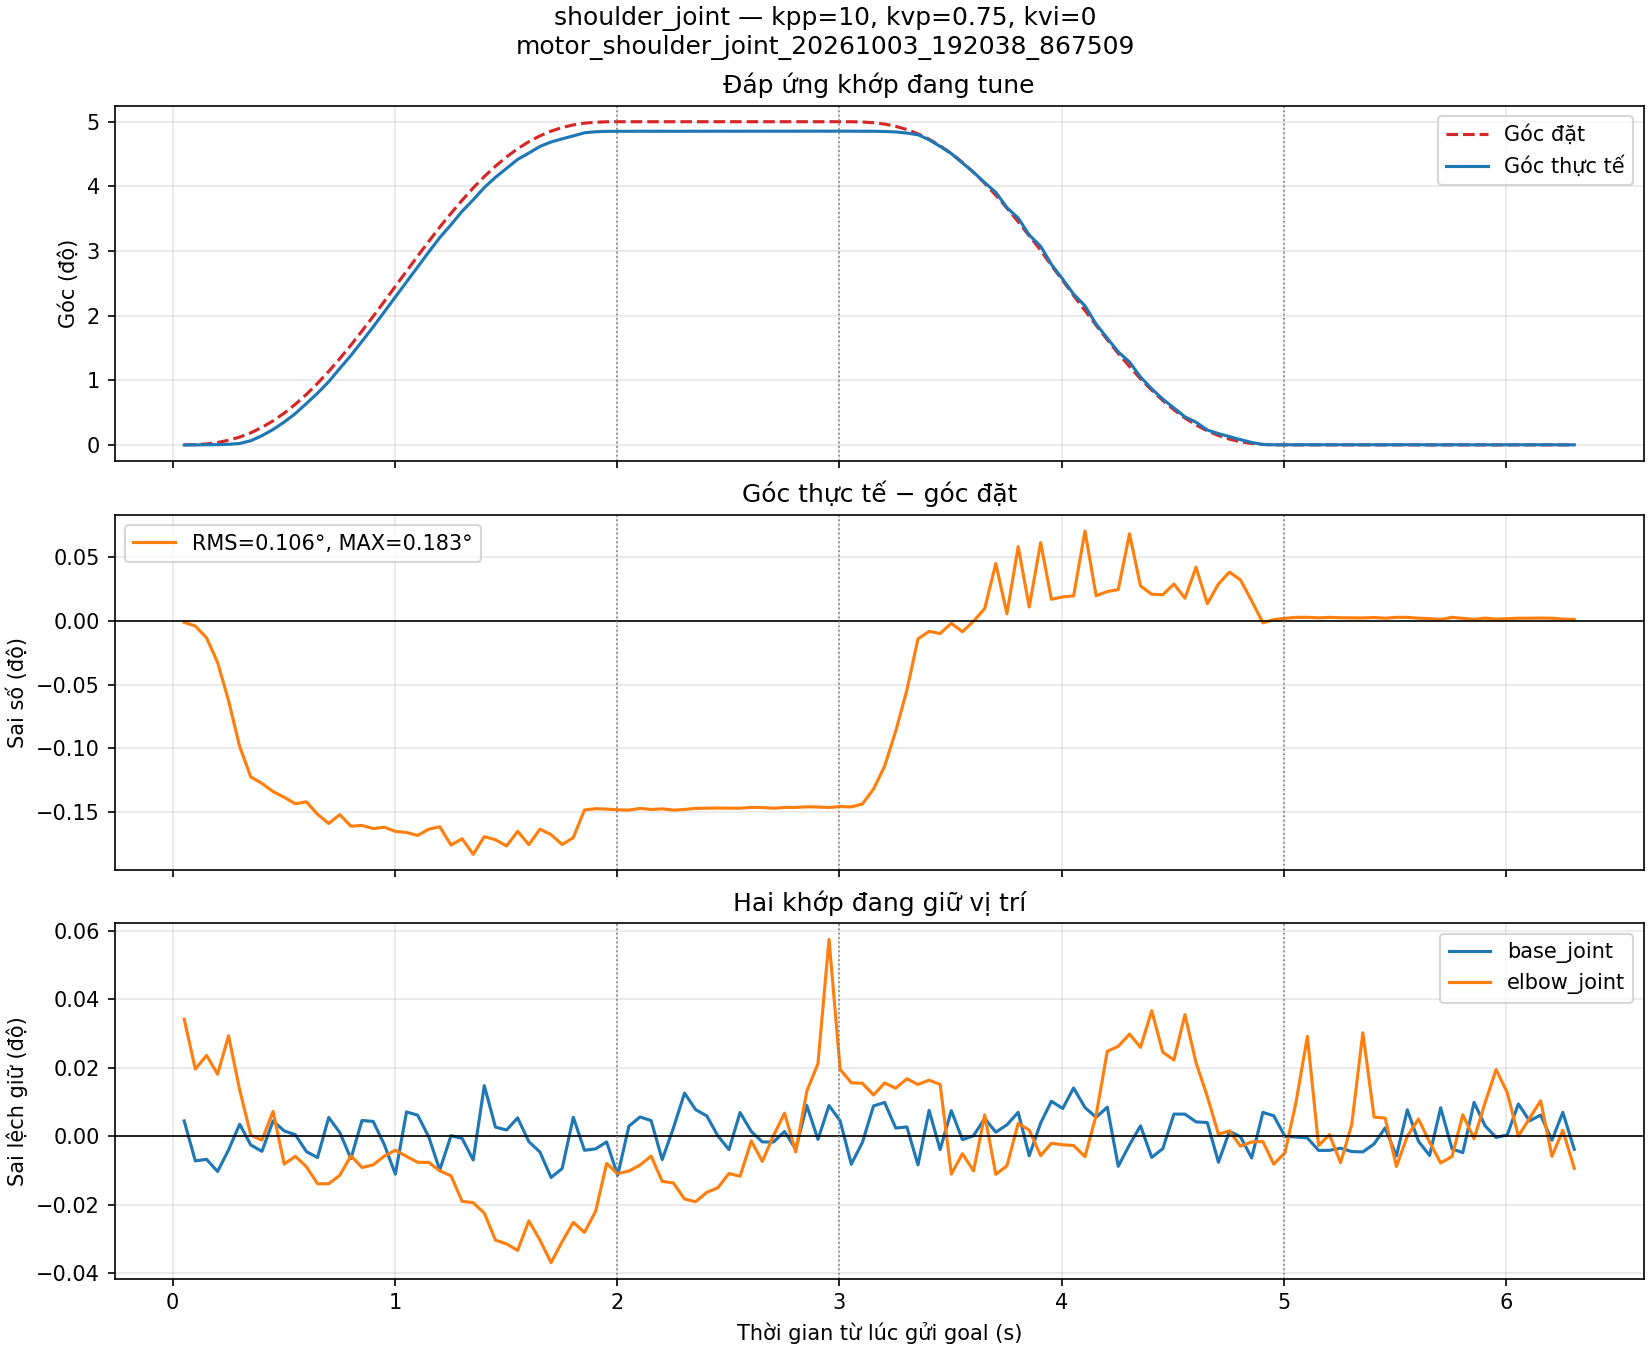

Source data for this figure (header and first rows):
t_s, q_base_joint, q_shoulder_joint, q_elbow_joint, qref_base_joint, qref_shoulder_joint, qref_elbow_joint, kpp, kvp, kvi
0.05172, -1.067345030625333e-05, -3.665487539411538e-05, -8.089351811113588e-05, -8.8383658676916e-05, -1.8350685738388045e-05, -0.0006784, 10.0, 0.75, 0.0
0.1017, -0.0002146, -1.956799222826988e-05, -0.0003361, -8.8383658676916e-05, 4.941313333063851e-05, -0.0006784, 10.0, 0.75, 0.0
0.1524, -0.0002067, 1.2335325244389184e-05, -0.0002663, -8.8383658676916e-05, 0.0002442, -0.0006784, 10.0, 0.75, 0.0
0.2019, -0.0002687, 5.2711864232155015e-05, -0.0003623, -8.8383658676916e-05, 0.0006216, -0.0006784, 10.0, 0.75, 0.0
0.2513, -0.0001588, 0.0001331, -0.0001659, -8.8383658676916e-05, 0.001225, -0.0006784, 10.0, 0.75, 0.0
0.3013, -2.752626657942514e-05, 0.0003695, -0.0004419, -8.8383658676916e-05, 0.00209, -0.0006784, 10.0, 0.75, 0.0
0.3515, -0.0001339, 0.001103, -0.0006732, -8.8383658676916e-05, 0.003244, -0.0006784, 10.0, 0.75, 0.0
0.4016, -0.0001659, 0.002474, -0.0006988, -8.8383658676916e-05, 0.004702, -0.0006784, 10.0, 0.75, 0.0
0.4515, -1.067345030625333e-05, 0.004132, -0.000552, -8.8383658676916e-05, 0.006472, -0.0006784, 10.0, 0.75, 0.0
0.5016, -6.160640615404667e-05, 0.006137, -0.0008211, -8.8383658676916e-05, 0.008555, -0.0006784, 10.0, 0.75, 0.0
0.5518, -8.10807716251638e-05, 0.008443, -0.0007812, -8.8383658676916e-05, 0.01095, -0.0006784, 10.0, 0.75, 0.0
0.6017, -0.0001674, 0.01115, -0.0008346, -8.8383658676916e-05, 0.01363, -0.0006784, 10.0, 0.75, 0.0
0.6517, -0.0001976, 0.01395, -0.0009213, -8.8383658676916e-05, 0.0166, -0.0006784, 10.0, 0.75, 0.0
0.7019, 6.92838002347429e-06, 0.01705, -0.0009213, -8.8383658676916e-05, 0.01982, -0.0006784, 10.0, 0.75, 0.0
0.7517, -6.98455607763826e-05, 0.02062, -0.0008782, -8.8383658676916e-05, 0.02328, -0.0006784, 10.0, 0.75, 0.0
0.8018, -0.0002024, 0.02411, -0.0007786, -8.8383658676916e-05, 0.02693, -0.0006784, 10.0, 0.75, 0.0
0.8516, -8.426408136585906e-06, 0.02794, -0.0008385, -8.8383658676916e-05, 0.03074, -0.0006784, 10.0, 0.75, 0.0
0.9019, -1.3294999504420701e-05, 0.03183, -0.000825, -8.8383658676916e-05, 0.03468, -0.0006784, 10.0, 0.75, 0.0
0.9519, -0.0001313, 0.03588, -0.0007803, -8.8383658676916e-05, 0.03871, -0.0006784, 10.0, 0.75, 0.0
1.002, -0.0002822, 0.03991, -0.0007501, -8.8383658676916e-05, 0.04279, -0.0006784, 10.0, 0.75, 0.0
1.052, 3.501640714542731e-05, 0.04398, -0.000782, -8.8383658676916e-05, 0.04688, -0.0006784, 10.0, 0.75, 0.0
1.102, 1.8912604928811305e-05, 0.04799, -0.0008117, -8.8383658676916e-05, 0.05094, -0.0006784, 10.0, 0.75, 0.0
1.152, -9.175422193163918e-05, 0.05206, -0.0008125, -8.8383658676916e-05, 0.05491, -0.0006784, 10.0, 0.75, 0.0
1.202, -0.0002608, 0.05596, -0.0008556, -8.8383658676916e-05, 0.05878, -0.0006784, 10.0, 0.75, 0.0
1.252, -8.59493629929986e-05, 0.05943, -0.0008807, -8.8383658676916e-05, 0.0625, -0.0006784, 10.0, 0.75, 0.0
1.302, -9.999337655397511e-05, 0.06305, -0.001011, -8.8383658676916e-05, 0.06604, -0.0006784, 10.0, 0.75, 0.0
1.352, -0.0002101, 0.06616, -0.001018, -8.8383658676916e-05, 0.06936, -0.0006784, 10.0, 0.75, 0.0
1.402, 0.0001693, 0.06947, -0.001071, -8.8383658676916e-05, 0.07243, -0.0006784, 10.0, 0.75, 0.0
1.452, -4.250654771120743e-05, 0.07223, -0.001209, -8.8383658676916e-05, 0.07523, -0.0006784, 10.0, 0.75, 0.0
1.502, -5.6925068300461845e-05, 0.07466, -0.001228, -8.8383658676916e-05, 0.07774, -0.0006784, 10.0, 0.75, 0.0
1.552, 4.868591367834796e-06, 0.07706, -0.001262, -8.8383658676916e-05, 0.07995, -0.0006784, 10.0, 0.75, 0.0
1.602, -0.0001165, 0.07878, -0.001111, -8.8383658676916e-05, 0.08185, -0.0006784, 10.0, 0.75, 0.0
1.652, -0.0001695, 0.08057, -0.001209, -8.8383658676916e-05, 0.08343, -0.0006784, 10.0, 0.75, 0.0
1.702, -0.0002992, 0.08177, -0.001324, -8.8383658676916e-05, 0.0847, -0.0006784, 10.0, 0.75, 0.0
1.752, -0.0002534, 0.08261, -0.001217, -8.8383658676916e-05, 0.08568, -0.0006784, 10.0, 0.75, 0.0
1.802, 7.864647594280072e-06, 0.08341, -0.001118, -8.8383658676916e-05, 0.08638, -0.0006784, 10.0, 0.75, 0.0
1.853, -0.0001605, 0.08425, -0.00117, -8.8383658676916e-05, 0.08685, -0.0006784, 10.0, 0.75, 0.0
1.903, -0.0001534, 0.08453, -0.001062, -8.8383658676916e-05, 0.08711, -0.0006784, 10.0, 0.75, 0.0
1.952, -0.0001178, 0.08464, -0.0008177, -8.8383658676916e-05, 0.08722, -0.0006784, 10.0, 0.75, 0.0
2.002, -0.0002882, 0.08465, -0.0008696, -8.8383658676916e-05, 0.08724, -0.0006784, 10.0, 0.75, 0.0
2.053, -3.745070282912266e-05, 0.08465, -0.0008567, -8.8383658676916e-05, 0.08724, -0.0006784, 10.0, 0.75, 0.0
2.103, 9.362675707391688e-06, 0.08467, -0.000826, -8.8383658676916e-05, 0.08724, -0.0006784, 10.0, 0.75, 0.0
2.153, -8.80091516486381e-06, 0.08466, -0.0007803, -8.8383658676916e-05, 0.08724, -0.0006784, 10.0, 0.75, 0.0
2.202, -0.000208, 0.08466, -0.0009093, -8.8383658676916e-05, 0.08724, -0.0006784, 10.0, 0.75, 0.0
2.253, -4.774964610732013e-05, 0.08465, -0.0009174, -8.8383658676916e-05, 0.08724, -0.0006784, 10.0, 0.75, 0.0
2.303, 0.0001313, 0.08466, -0.000999, -8.8383658676916e-05, 0.08724, -0.0006784, 10.0, 0.75, 0.0
2.353, 4.7000632050764324e-05, 0.08467, -0.001013, -8.8383658676916e-05, 0.08724, -0.0006784, 10.0, 0.75, 0.0
2.403, 1.4793027617532317e-05, 0.08467, -0.0009651, -8.8383658676916e-05, 0.08724, -0.0006784, 10.0, 0.75, 0.0
2.453, -8.707288407783231e-05, 0.08468, -0.0009417, -8.8383658676916e-05, 0.08724, -0.0006784, 10.0, 0.75, 0.0
2.503, -0.0001567, 0.08467, -0.0008692, -8.8383658676916e-05, 0.08724, -0.0006784, 10.0, 0.75, 0.0
2.553, 3.202035091898203e-05, 0.08467, -0.0008829, -8.8383658676916e-05, 0.08724, -0.0006784, 10.0, 0.75, 0.0
2.603, -6.460246238049194e-05, 0.08468, -0.0007028, -8.8383658676916e-05, 0.08724, -0.0006784, 10.0, 0.75, 0.0
2.653, -0.0001178, 0.08468, -0.0008074, -8.8383658676916e-05, 0.08724, -0.0006784, 10.0, 0.75, 0.0
2.703, -0.0001183, 0.08467, -0.0006762, -8.8383658676916e-05, 0.08724, -0.0006784, 10.0, 0.75, 0.0
2.753, -6.497696940876985e-05, 0.08468, -0.0005612, -8.8383658676916e-05, 0.08724, -0.0006784, 10.0, 0.75, 0.0
2.803, -0.0001549, 0.08468, -0.0007591, -8.8383658676916e-05, 0.08724, -0.0006784, 10.0, 0.75, 0.0
2.853, 6.797302563521512e-05, 0.08469, -0.000449, -8.8383658676916e-05, 0.08724, -0.0006784, 10.0, 0.75, 0.0
2.903, -0.000105, 0.08469, -0.0003082, -8.8383658676916e-05, 0.08724, -0.0006784, 10.0, 0.75, 0.0
2.953, 6.778577212096515e-05, 0.08468, 0.0003254, -8.8383658676916e-05, 0.08724, -0.0006784, 10.0, 0.75, 0.0
3.003, -1.0298943277975425e-05, 0.0847, -0.0003382, -8.8383658676916e-05, 0.08724, -0.0006784, 10.0, 0.75, 0.0
... 66 more rows
